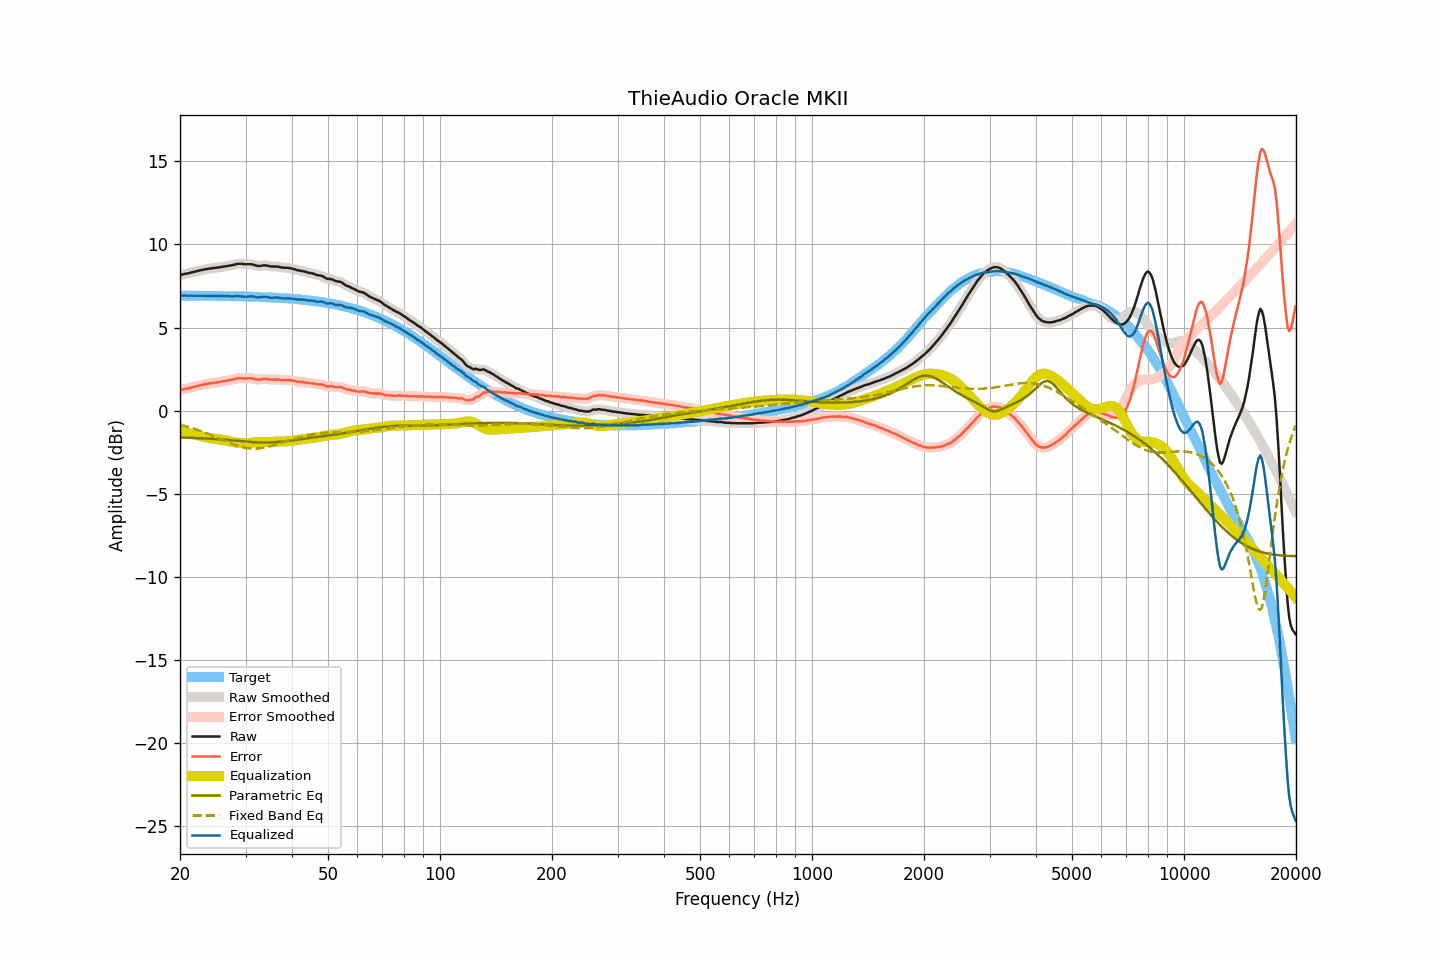

The file beside this chart, header and first rows:
frequency, raw, smoothed, error, error_smoothed, equalization, parametric_eq, fixed_band_eq, equalized_raw, equalized_smoothed, target
20.00, 8.15, 8.15, 1.23, 1.23, -1.24, -1.61, -0.84, 6.92, 6.92, 6.92
20.20, 8.18, 8.18, 1.26, 1.26, -1.26, -1.62, -0.87, 6.93, 6.92, 6.92
20.40, 8.20, 8.20, 1.28, 1.28, -1.28, -1.62, -0.89, 6.92, 6.93, 6.92
20.61, 8.23, 8.23, 1.31, 1.31, -1.30, -1.62, -0.92, 6.93, 6.93, 6.92
20.81, 8.24, 8.24, 1.32, 1.32, -1.32, -1.62, -0.95, 6.92, 6.92, 6.92
21.02, 8.26, 8.26, 1.34, 1.34, -1.35, -1.63, -0.98, 6.92, 6.92, 6.92
21.23, 8.28, 8.28, 1.36, 1.37, -1.37, -1.63, -1.00, 6.91, 6.92, 6.92
21.44, 8.31, 8.31, 1.39, 1.39, -1.39, -1.63, -1.03, 6.92, 6.92, 6.92
21.66, 8.33, 8.33, 1.42, 1.42, -1.42, -1.64, -1.07, 6.92, 6.92, 6.92
21.87, 8.35, 8.36, 1.44, 1.44, -1.44, -1.64, -1.10, 6.91, 6.92, 6.92
22.09, 8.38, 8.38, 1.47, 1.46, -1.47, -1.64, -1.13, 6.92, 6.91, 6.92
22.31, 8.40, 8.41, 1.49, 1.49, -1.49, -1.65, -1.16, 6.91, 6.91, 6.91
22.54, 8.43, 8.43, 1.52, 1.52, -1.51, -1.65, -1.20, 6.92, 6.92, 6.91
22.76, 8.45, 8.45, 1.54, 1.54, -1.54, -1.66, -1.23, 6.91, 6.91, 6.91
22.99, 8.47, 8.47, 1.56, 1.56, -1.56, -1.66, -1.27, 6.91, 6.91, 6.91
23.22, 8.49, 8.49, 1.58, 1.58, -1.58, -1.67, -1.31, 6.91, 6.91, 6.91
23.45, 8.51, 8.51, 1.60, 1.60, -1.60, -1.67, -1.34, 6.91, 6.91, 6.91
23.69, 8.52, 8.53, 1.61, 1.62, -1.62, -1.68, -1.38, 6.90, 6.91, 6.91
23.92, 8.54, 8.54, 1.63, 1.63, -1.63, -1.68, -1.42, 6.91, 6.91, 6.91
24.16, 8.55, 8.56, 1.65, 1.65, -1.65, -1.69, -1.46, 6.90, 6.91, 6.91
24.40, 8.57, 8.57, 1.67, 1.66, -1.66, -1.69, -1.50, 6.91, 6.91, 6.90
24.65, 8.58, 8.58, 1.68, 1.68, -1.68, -1.70, -1.54, 6.91, 6.91, 6.90
24.89, 8.59, 8.59, 1.69, 1.69, -1.69, -1.70, -1.58, 6.90, 6.90, 6.90
25.14, 8.60, 8.60, 1.70, 1.70, -1.71, -1.71, -1.63, 6.90, 6.90, 6.90
25.39, 8.61, 8.62, 1.71, 1.72, -1.72, -1.72, -1.67, 6.89, 6.90, 6.90
25.65, 8.63, 8.63, 1.73, 1.73, -1.74, -1.72, -1.71, 6.90, 6.90, 6.90
25.91, 8.65, 8.65, 1.76, 1.75, -1.75, -1.73, -1.75, 6.90, 6.90, 6.90
26.16, 8.66, 8.66, 1.77, 1.77, -1.77, -1.74, -1.79, 6.90, 6.90, 6.90
26.43, 8.68, 8.68, 1.79, 1.79, -1.78, -1.75, -1.83, 6.90, 6.90, 6.89
26.69, 8.69, 8.69, 1.80, 1.80, -1.80, -1.75, -1.87, 6.89, 6.89, 6.89
26.96, 8.71, 8.71, 1.82, 1.82, -1.82, -1.76, -1.91, 6.89, 6.89, 6.89
27.23, 8.72, 8.72, 1.83, 1.84, -1.84, -1.77, -1.95, 6.88, 6.88, 6.89
27.50, 8.74, 8.74, 1.86, 1.86, -1.87, -1.78, -1.99, 6.88, 6.88, 6.89
27.77, 8.76, 8.76, 1.88, 1.88, -1.89, -1.79, -2.03, 6.88, 6.88, 6.88
28.05, 8.79, 8.79, 1.91, 1.91, -1.91, -1.80, -2.06, 6.89, 6.88, 6.88
28.33, 8.81, 8.81, 1.93, 1.93, -1.92, -1.80, -2.09, 6.89, 6.89, 6.88
28.62, 8.83, 8.83, 1.95, 1.95, -1.94, -1.81, -2.13, 6.90, 6.89, 6.88
28.90, 8.83, 8.83, 1.96, 1.96, -1.95, -1.82, -2.15, 6.89, 6.89, 6.88
29.19, 8.83, 8.83, 1.96, 1.96, -1.95, -1.83, -2.18, 6.88, 6.88, 6.87
29.48, 8.82, 8.82, 1.95, 1.95, -1.96, -1.84, -2.20, 6.86, 6.86, 6.87
29.78, 8.81, 8.81, 1.94, 1.94, -1.96, -1.85, -2.23, 6.85, 6.85, 6.87
30.08, 8.80, 8.81, 1.94, 1.94, -1.96, -1.86, -2.24, 6.85, 6.85, 6.87
30.38, 8.81, 8.81, 1.95, 1.95, -1.95, -1.87, -2.26, 6.86, 6.86, 6.86
30.68, 8.81, 8.81, 1.95, 1.95, -1.94, -1.87, -2.27, 6.87, 6.87, 6.86
30.99, 8.81, 8.81, 1.95, 1.95, -1.93, -1.88, -2.28, 6.88, 6.88, 6.86
31.30, 8.79, 8.79, 1.94, 1.94, -1.92, -1.89, -2.28, 6.87, 6.87, 6.85
31.61, 8.77, 8.77, 1.92, 1.92, -1.91, -1.89, -2.29, 6.86, 6.86, 6.85
31.93, 8.73, 8.74, 1.88, 1.89, -1.90, -1.90, -2.28, 6.83, 6.84, 6.85
32.24, 8.71, 8.72, 1.87, 1.87, -1.89, -1.91, -2.28, 6.82, 6.82, 6.84
32.57, 8.70, 8.70, 1.86, 1.86, -1.89, -1.91, -2.27, 6.81, 6.81, 6.84
32.89, 8.71, 8.71, 1.87, 1.87, -1.89, -1.91, -2.26, 6.82, 6.82, 6.84
33.22, 8.72, 8.73, 1.89, 1.89, -1.89, -1.92, -2.25, 6.83, 6.84, 6.83
33.55, 8.74, 8.74, 1.91, 1.91, -1.89, -1.92, -2.23, 6.85, 6.85, 6.83
33.89, 8.74, 8.74, 1.92, 1.92, -1.89, -1.92, -2.21, 6.85, 6.85, 6.83
34.23, 8.73, 8.73, 1.91, 1.91, -1.89, -1.92, -2.19, 6.84, 6.84, 6.82
34.57, 8.71, 8.71, 1.90, 1.89, -1.89, -1.92, -2.17, 6.82, 6.82, 6.82
34.92, 8.68, 8.69, 1.87, 1.88, -1.89, -1.91, -2.15, 6.79, 6.80, 6.81
35.27, 8.67, 8.68, 1.86, 1.87, -1.89, -1.91, -2.12, 6.79, 6.79, 6.81
35.62, 8.67, 8.67, 1.87, 1.87, -1.88, -1.90, -2.09, 6.79, 6.79, 6.80
35.97, 8.67, 8.67, 1.87, 1.87, -1.87, -1.90, -2.06, 6.80, 6.80, 6.80
... 635 more rows
